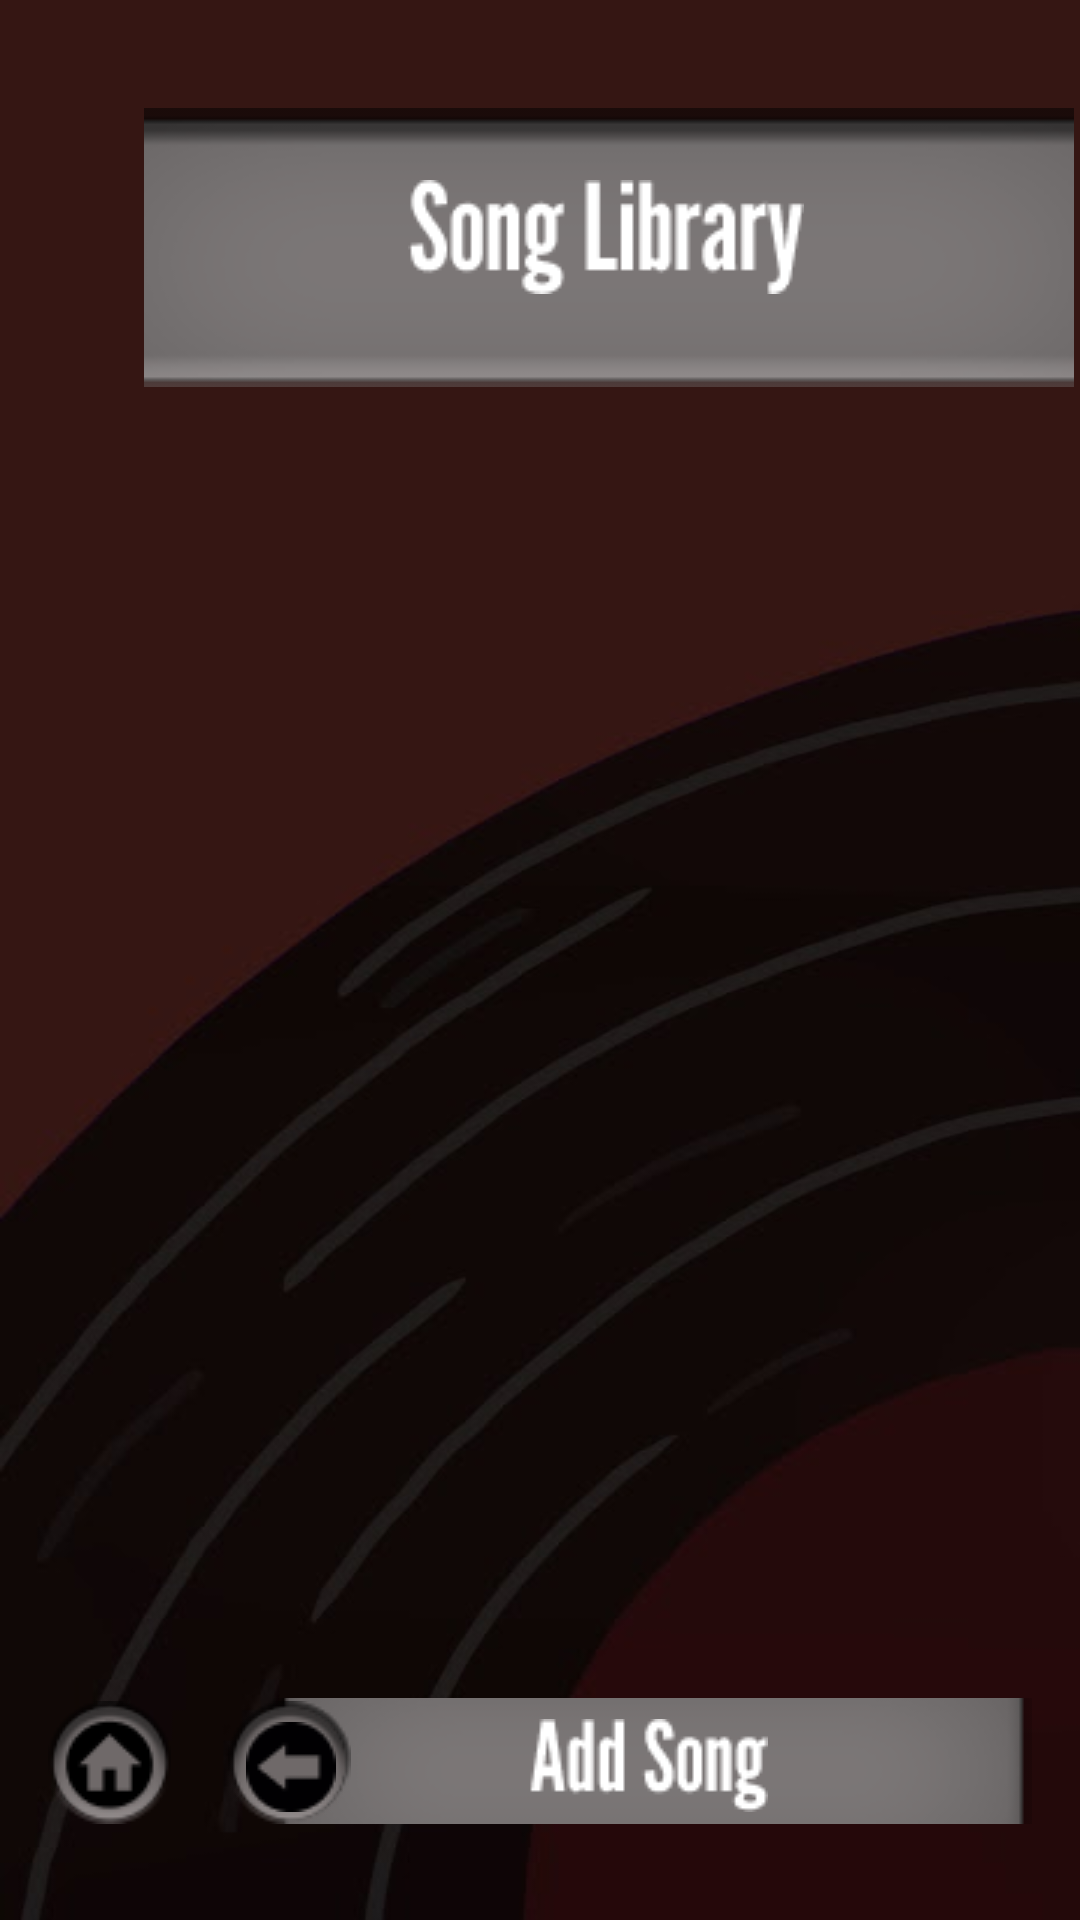

Android layout source for this screen:
<!-- AndroidManifest.xml: application theme Theme.CIS183_DJSongSearch -->
<!-- res/layout/activity_song_library.xml -->
<?xml version="1.0" encoding="utf-8"?>
<androidx.constraintlayout.widget.ConstraintLayout xmlns:android="http://schemas.android.com/apk/res/android"
    xmlns:app="http://schemas.android.com/apk/res-auto"
    xmlns:tools="http://schemas.android.com/tools"
    android:layout_width="match_parent"
    android:layout_height="match_parent"
    android:background="@drawable/background"
    tools:context=".SongLibrary">

    <ListView
        android:id="@+id/lv_v_sl_songs"
        android:layout_width="346dp"
        android:layout_height="456dp"
        android:layout_marginStart="32dp"
        android:layout_marginTop="136dp"
        app:layout_constraintStart_toStartOf="parent"
        app:layout_constraintTop_toTopOf="parent" />

    <ImageView
        android:id="@+id/imageView127"
        android:layout_width="wrap_content"
        android:layout_height="wrap_content"
        android:layout_marginStart="48dp"
        android:layout_marginTop="36dp"
        app:layout_constraintStart_toStartOf="parent"
        app:layout_constraintTop_toTopOf="parent"
        app:srcCompat="@drawable/rectangle_1" />

    <ImageView
        android:id="@+id/imageView135"
        android:layout_width="wrap_content"
        android:layout_height="wrap_content"
        android:layout_marginStart="136dp"
        android:layout_marginTop="60dp"
        app:layout_constraintStart_toStartOf="parent"
        app:layout_constraintTop_toTopOf="parent"
        app:srcCompat="@drawable/song_library__1_" />

    <ImageButton
        android:id="@+id/btn_v_sl_add"
        android:layout_width="wrap_content"
        android:layout_height="wrap_content"
        android:layout_marginEnd="16dp"
        android:layout_marginBottom="32dp"
        android:background="@android:drawable/divider_horizontal_bright"
        app:layout_constraintBottom_toBottomOf="parent"
        app:layout_constraintEnd_toEndOf="parent"
        app:srcCompat="@drawable/rectangle_29" />

    <ImageButton
        android:id="@+id/btn_v_sl_back"
        android:layout_width="wrap_content"
        android:layout_height="wrap_content"
        android:layout_marginStart="76dp"
        android:layout_marginBottom="32dp"
        android:background="@android:drawable/presence_invisible"
        app:layout_constraintBottom_toBottomOf="parent"
        app:layout_constraintStart_toStartOf="parent"
        app:srcCompat="@drawable/ellipse_9" />

    <ImageButton
        android:id="@+id/btn_v_sl_home"
        android:layout_width="wrap_content"
        android:layout_height="wrap_content"
        android:layout_marginStart="16dp"
        android:layout_marginBottom="32dp"
        android:background="@android:drawable/presence_invisible"
        app:layout_constraintBottom_toBottomOf="parent"
        app:layout_constraintStart_toStartOf="parent"
        app:srcCompat="@drawable/ellipse_9" />

    <ImageView
        android:id="@+id/imageView136"
        android:layout_width="wrap_content"
        android:layout_height="wrap_content"
        android:layout_marginStart="82dp"
        android:layout_marginBottom="36dp"
        app:layout_constraintBottom_toBottomOf="parent"
        app:layout_constraintStart_toStartOf="parent"
        app:srcCompat="@drawable/back_arrow_8" />

    <ImageView
        android:id="@+id/imageView137"
        android:layout_width="wrap_content"
        android:layout_height="wrap_content"
        android:layout_marginStart="21dp"
        android:layout_marginBottom="34dp"
        app:layout_constraintBottom_toBottomOf="parent"
        app:layout_constraintStart_toStartOf="parent"
        app:srcCompat="@drawable/home_circle_icon_137496_8" />

    <ImageView
        android:id="@+id/imageView138"
        android:layout_width="wrap_content"
        android:layout_height="wrap_content"
        android:layout_marginEnd="104dp"
        android:layout_marginBottom="36dp"
        app:layout_constraintBottom_toBottomOf="parent"
        app:layout_constraintEnd_toEndOf="parent"
        app:srcCompat="@drawable/add_song" />

</androidx.constraintlayout.widget.ConstraintLayout>
<!-- resources referenced by this layout -->
<resources>
  <!-- drawable add_song: png bitmap (drawable, 1180 bytes) -->
  <!-- drawable back_arrow_8: png bitmap (drawable, 693 bytes) -->
  <!-- drawable background: jpg bitmap (drawable, 13271 bytes) -->
  <!-- drawable ellipse_9: png bitmap (drawable, 2019 bytes) -->
  <!-- drawable home_circle_icon_137496_8: png bitmap (drawable, 570 bytes) -->
  <!-- drawable rectangle_1: png bitmap (drawable, 2966 bytes) -->
  <!-- drawable rectangle_29: png bitmap (drawable, 1739 bytes) -->
  <!-- drawable song_library__1_: png bitmap (drawable, 1714 bytes) -->
  <style name="Theme.CIS183_DJSongSearch" parent="Base.Theme.CIS183_DJSongSearch" />
  <style name="Base.Theme.CIS183_DJSongSearch" parent="Theme.Material3.DayNight.NoActionBar">
          
          
      </style>
</resources>
